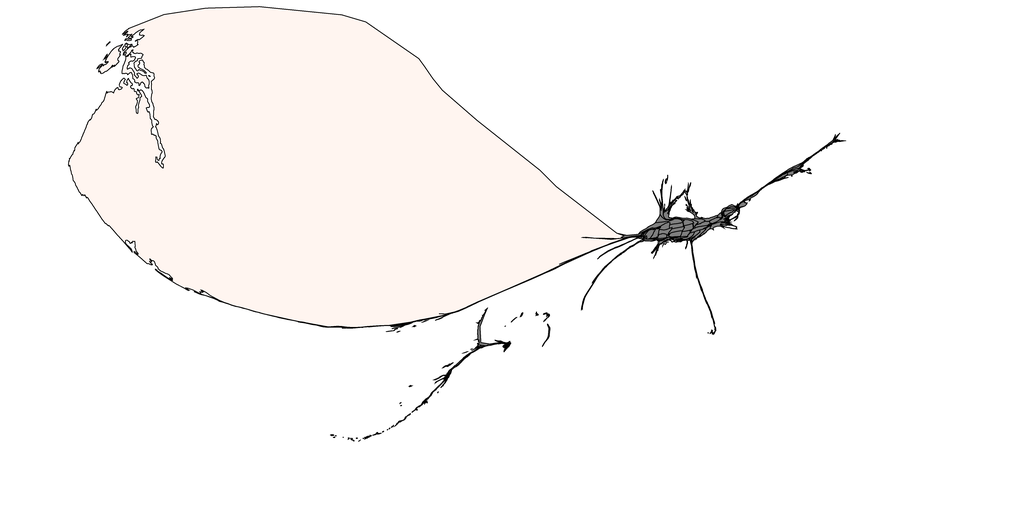

The table this chart was drawn from, first rows:
1, 8.999999999999999e-05, Alabama, 0.5, 0.5, 0.5
2, 8.999999999999999e-05, Alaska, 0.5, 0.5, 0.5
3, 8.999999999999999e-05, Arizona, 0.5, 0.5, 0.5
4, 8.999999999999999e-05, Arkansas, 0.5, 0.5, 0.5
5, 8.999999999999999e-05, California, 0.5, 0.5, 0.5
6, 8.999999999999999e-05, Colorado, 0.5, 0.5, 0.5
7, 8.999999999999999e-05, Connecticut, 0.5, 0.5, 0.5
8, 8.999999999999999e-05, Delaware, 0.5, 0.5, 0.5
9, 8.999999999999999e-05, District of Columbia, 0.5, 0.5, 0.5
10, 8.999999999999999e-05, Florida, 0.5, 0.5, 0.5
11, 8.999999999999999e-05, Georgia, 0.5, 0.5, 0.5
12, 8.999999999999999e-05, Hawaii, 0.5, 0.5, 0.5
13, 8.999999999999999e-05, Idaho, 0.5, 0.5, 0.5
14, 8.999999999999999e-05, Illinois, 0.5, 0.5, 0.5
15, 8.999999999999999e-05, Indiana, 0.5, 0.5, 0.5
16, 8.999999999999999e-05, Iowa, 0.5, 0.5, 0.5
17, 8.999999999999999e-05, Kansas, 0.5, 0.5, 0.5
18, 8.999999999999999e-05, Kentucky, 0.5, 0.5, 0.5
19, 8.999999999999999e-05, Louisiana, 0.5, 0.5, 0.5
20, 8.999999999999999e-05, Maine, 0.5, 0.5, 0.5
21, 8.999999999999999e-05, Maryland, 0.5, 0.5, 0.5
22, 8.999999999999999e-05, Massachusetts, 0.5, 0.5, 0.5
23, 8.999999999999999e-05, Michigan, 0.5, 0.5, 0.5
24, 8.999999999999999e-05, Minnesota, 0.5, 0.5, 0.5
25, 8.999999999999999e-05, Mississippi, 0.5, 0.5, 0.5
26, 8.999999999999999e-05, Missouri, 0.5, 0.5, 0.5
27, 8.999999999999999e-05, Montana, 0.5, 0.5, 0.5
28, 8.999999999999999e-05, Nebraska, 0.5, 0.5, 0.5
29, 8.999999999999999e-05, Nevada, 0.5, 0.5, 0.5
30, 8.999999999999999e-05, New Hampshire, 0.5, 0.5, 0.5
31, 8.999999999999999e-05, New Jersey, 0.5, 0.5, 0.5
32, 8.999999999999999e-05, New Mexico, 0.5, 0.5, 0.5
33, 8.999999999999999e-05, New York, 0.5, 0.5, 0.5
34, 8.999999999999999e-05, North Carolina, 0.5, 0.5, 0.5
35, 8.999999999999999e-05, North Dakota, 0.5, 0.5, 0.5
36, 8.999999999999999e-05, Ohio, 0.5, 0.5, 0.5
37, 8.999999999999999e-05, Oklahoma, 0.5, 0.5, 0.5
38, 8.999999999999999e-05, Oregon, 0.5, 0.5, 0.5
39, 8.999999999999999e-05, Pennsylvania, 0.5, 0.5, 0.5
40, 8.999999999999999e-05, Rhode Island, 0.5, 0.5, 0.5
41, 8.999999999999999e-05, South Carolina, 0.5, 0.5, 0.5
42, 8.999999999999999e-05, South Dakota, 0.5, 0.5, 0.5
43, 8.999999999999999e-05, Tennessee, 0.5, 0.5, 0.5
44, 8.999999999999999e-05, Texas, 0.5, 0.5, 0.5
45, 8.999999999999999e-05, Utah, 0.5, 0.5, 0.5
46, 8.999999999999999e-05, Vermont, 0.5, 0.5, 0.5
47, 8.999999999999999e-05, Virginia, 0.5, 0.5, 0.5
48, 0.9296, Washington, 1.0, 0.9608, 0.9412
49, 8.999999999999999e-05, West Virginia, 0.5, 0.5, 0.5
50, 8.999999999999999e-05, Wisconsin, 0.5, 0.5, 0.5
51, 8.999999999999999e-05, Wyoming, 0.5, 0.5, 0.5
